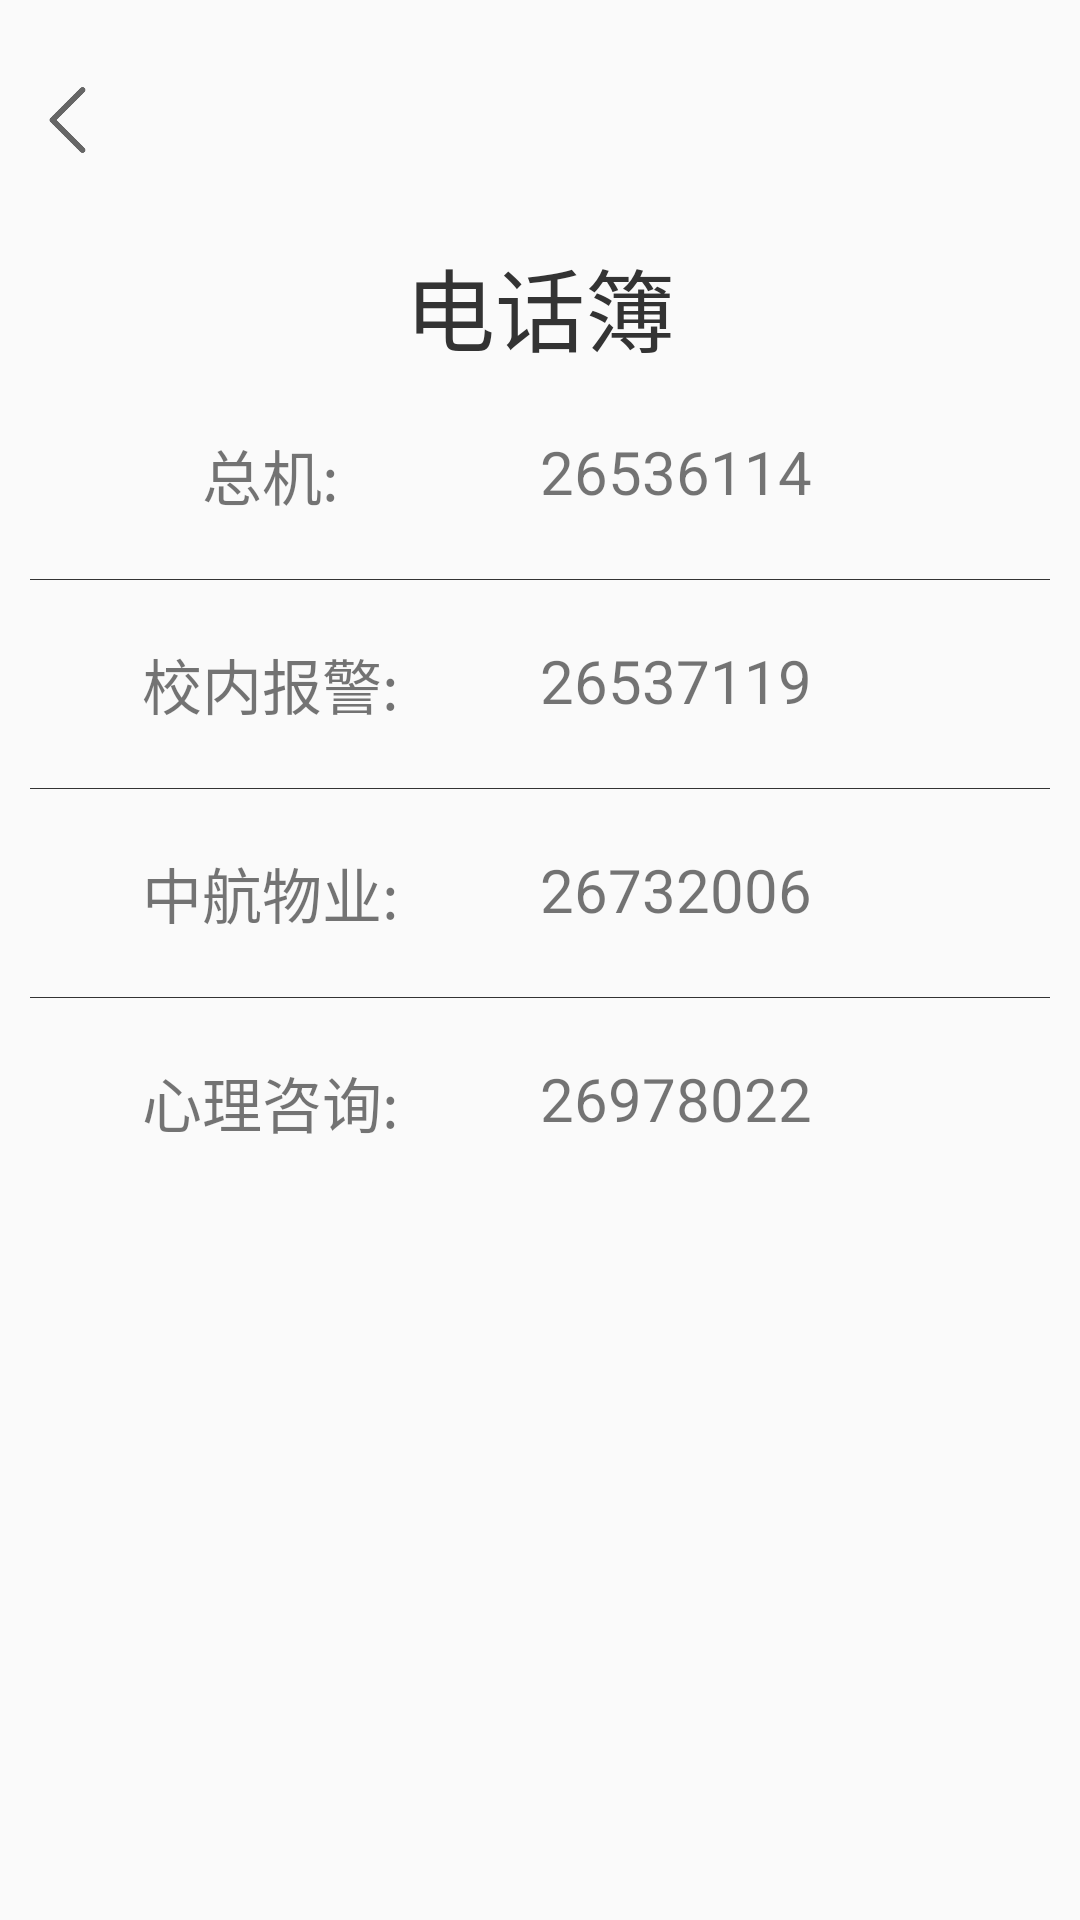

Layout XML and referenced resources for this Android screen:
<!-- AndroidManifest.xml: application theme AppTheme -->
<!-- res/layout/activity_dialing.xml -->
<?xml version="1.0" encoding="utf-8"?>
<LinearLayout xmlns:android="http://schemas.android.com/apk/res/android"
    android:orientation="vertical" android:layout_width="match_parent"
    android:layout_height="match_parent">

    <LinearLayout
        android:orientation="horizontal"
        android:layout_width="wrap_content"
        android:layout_height="60dp"
        android:layout_margin="10dp">
        <ImageView
            android:id="@+id/backToMain"
            android:layout_width="25dp"
            android:layout_height="wrap_content"
            android:src="@mipmap/back"
            />

    </LinearLayout>
    <LinearLayout
        android:layout_width="match_parent"
        android:layout_height="match_parent"
        android:orientation="vertical"
        >

        <LinearLayout
            android:layout_width="wrap_content"
            android:layout_height="wrap_content"
            android:layout_gravity="center_horizontal">
            <TextView
                android:layout_width="wrap_content"
                android:layout_height="wrap_content"
                android:textSize="30sp"
                android:textColor="#333"
                android:text="电话簿"/>
        </LinearLayout>

        <LinearLayout
            android:layout_width="match_parent"
            android:layout_height="wrap_content"
            android:orientation="horizontal"
            android:layout_marginTop="20dp">
            <TextView
                android:layout_width="0dp"
                android:layout_height="match_parent"
                android:text="总机:"
                android:gravity="center_horizontal"
                android:layout_weight="1"
                android:textSize="20sp"/>
            <TextView
                android:id="@+id/phone1"
                android:layout_width="0dp"
                android:layout_height="match_parent"
                android:text="26536114"
                android:layout_weight="1"
                android:textSize="20sp"/>
        </LinearLayout>

        <View
            android:layout_width="match_parent"
            android:layout_height="0.1dp"
            android:layout_marginLeft="10dp"
            android:layout_marginRight="10dp"
            android:layout_marginTop="20dp"
            android:background="#333"
            />

        <LinearLayout
            android:layout_width="match_parent"
            android:layout_height="wrap_content"
            android:orientation="horizontal"
            android:layout_marginTop="20dp">
            <TextView
                android:layout_width="0dp"
                android:layout_height="match_parent"
                android:text="校内报警:"
                android:gravity="center_horizontal"
                android:layout_weight="1"
                android:textSize="20sp"/>
            <TextView
                android:id="@+id/phone2"
                android:layout_width="0dp"
                android:layout_height="match_parent"
                android:text="26537119"
                android:layout_weight="1"
                android:textSize="20sp"/>
        </LinearLayout>

        <View
            android:layout_width="match_parent"
            android:layout_height="0.1dp"
            android:layout_marginLeft="10dp"
            android:layout_marginRight="10dp"
            android:layout_marginTop="20dp"
            android:background="#333"
            />
        <LinearLayout
            android:layout_width="match_parent"
            android:layout_height="wrap_content"
            android:orientation="horizontal"
            android:layout_marginTop="20dp">
            <TextView
                android:layout_width="0dp"
                android:layout_height="match_parent"
                android:text="中航物业:"
                android:gravity="center_horizontal"
                android:layout_weight="1"
                android:textSize="20sp"/>
            <TextView
                android:id="@+id/phone3"
                android:layout_width="0dp"
                android:layout_height="match_parent"
                android:text="26732006"
                android:layout_weight="1"
                android:textSize="20sp"/>
        </LinearLayout>

        <View
            android:layout_width="match_parent"
            android:layout_height="0.1dp"
            android:layout_marginLeft="10dp"
            android:layout_marginRight="10dp"
            android:layout_marginTop="20dp"
            android:background="#333"
            />
        <LinearLayout
            android:layout_width="match_parent"
            android:layout_height="wrap_content"
            android:orientation="horizontal"
            android:layout_marginTop="20dp">
            <TextView
                android:layout_width="0dp"
                android:layout_height="match_parent"
                android:text="心理咨询:"
                android:gravity="center_horizontal"
                android:layout_weight="1"
                android:textSize="20sp"/>
            <TextView
                android:id="@+id/phone4"
                android:layout_width="0dp"
                android:layout_height="match_parent"
                android:text="26978022"
                android:layout_weight="1"
                android:textSize="20sp"/>
        </LinearLayout>

    </LinearLayout>
</LinearLayout>
<!-- resources referenced by this layout -->
<resources>
  <!-- mipmap back: png bitmap (mipmap-hdpi, 2613 bytes) -->
  <style name="AppTheme" parent="Theme.AppCompat.Light.NoActionBar">
          
          <item name="colorPrimary">@color/colorPrimary</item>
          <item name="colorPrimaryDark">@color/white2</item>
          <item name="colorAccent">@color/white2</item>
          <item name="android:windowTranslucentStatus">true</item>
          <item name="android:windowLightStatusBar">true</item>
      </style>
  <color name="colorPrimary">#8DE26A</color>
  <color name="white2">#8DE26A</color>
</resources>
